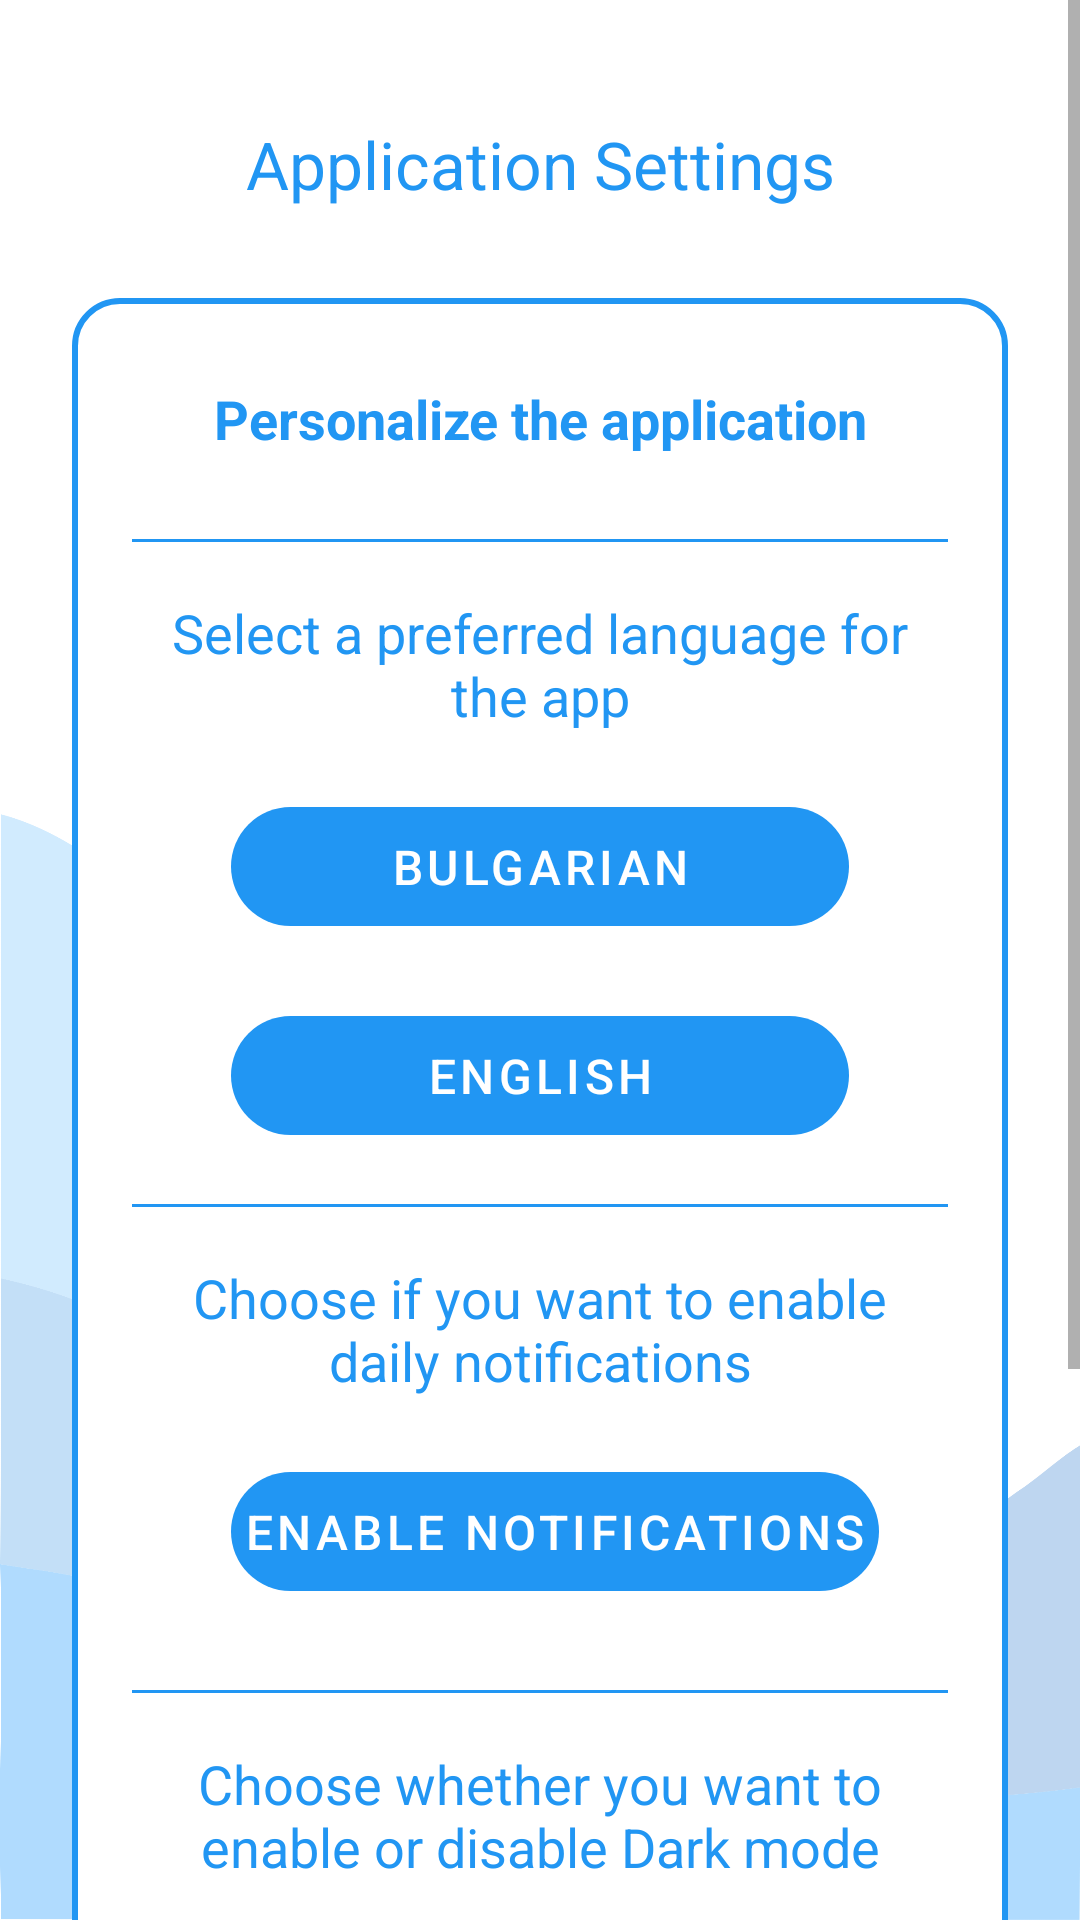

Android layout source for this screen:
<!-- AndroidManifest.xml: activity theme Theme.TimeTableNew -->
<!-- res/layout/activity_setting.xml -->
<?xml version="1.0" encoding="utf-8"?>
<ScrollView xmlns:android="http://schemas.android.com/apk/res/android"
    xmlns:app="http://schemas.android.com/apk/res-auto"
    xmlns:tools="http://schemas.android.com/tools"
    android:layout_width="match_parent"
    android:layout_height="match_parent"
    android:background="@drawable/background_transparent"
    tools:context=".options.SettingActivity">

    <androidx.constraintlayout.widget.ConstraintLayout
        android:id="@+id/cl_settings"
        android:layout_width="match_parent"
        android:layout_height="wrap_content"
        android:paddingBottom="10dp">

        <TextView
            android:id="@+id/title_acc_settings"
            android:layout_width="wrap_content"
            android:layout_height="wrap_content"
            android:layout_marginTop="40dp"
            android:text="@string/application_settings"
            android:textColor="@color/colorPrimary"
            android:textSize="22sp"
            app:layout_constraintEnd_toEndOf="parent"
            app:layout_constraintStart_toStartOf="parent"
            app:layout_constraintTop_toTopOf="parent" />


        <LinearLayout
            android:id="@+id/liner_layout"
            android:layout_width="match_parent"
            android:layout_height="wrap_content"
            android:layout_marginStart="24dp"
            android:layout_marginTop="30dp"
            android:layout_marginEnd="24dp"
            android:background="@drawable/white_background"
            android:orientation="vertical"
            android:padding="10dp"
            app:layout_constraintEnd_toEndOf="parent"
            app:layout_constraintStart_toStartOf="parent"
            app:layout_constraintTop_toBottomOf="@id/title_acc_settings">

            <LinearLayout
                android:layout_width="match_parent"
                android:layout_height="wrap_content"
                android:orientation="horizontal">

                <LinearLayout
                    android:layout_width="0dp"
                    android:layout_height="wrap_content"
                    android:layout_margin="10dp"
                    android:layout_weight="1"
                    android:elevation="5dp"
                    android:orientation="vertical"
                    android:padding="8dp">

                    <TextView
                        android:id="@+id/title_edu_process"
                        android:layout_width="match_parent"
                        android:layout_height="wrap_content"
                        android:gravity="center"
                        android:text="@string/personalize_the_application"
                        android:textColor="@color/colorPrimary"
                        android:textSize="18sp"
                        android:textStyle="bold" />

                </LinearLayout>


            </LinearLayout>

            <androidx.appcompat.widget.AppCompatImageView
                android:layout_width="match_parent"
                android:layout_height="1dp"
                android:layout_margin="10dp"
                android:alpha="1"
                android:background="@color/colorPrimary"
                android:padding="8dp" />

            <LinearLayout
                android:layout_width="match_parent"
                android:layout_height="match_parent"
                android:layout_marginLeft="10dp"
                android:layout_marginRight="10dp"
                android:orientation="vertical"
                android:padding="8dp">

                <TextView
                    android:id="@+id/liquidationString"
                    android:layout_width="wrap_content"
                    android:layout_height="wrap_content"
                    android:layout_weight="1"
                    android:text="@string/select_a_preferred_language_for_the_app"
                    android:textAlignment="center"
                    android:textColor="@color/colorPrimary"
                    android:textSize="18sp" />

                <Button
                    android:id="@+id/btnLanguageBg"
                    android:layout_width="match_parent"
                    android:layout_height="wrap_content"
                    android:layout_marginStart="20dp"
                    android:layout_marginTop="20dp"
                    android:layout_marginEnd="20dp"
                    android:background="@drawable/button_background"
                    android:padding="8dp"
                    android:text="@string/bulgarian"
                    android:textAllCaps="true"
                    android:textSize="16sp" />

                <Button
                    android:id="@+id/btnLanguageEn"
                    android:layout_width="match_parent"
                    android:layout_height="wrap_content"
                    android:layout_marginStart="20dp"
                    android:layout_marginTop="20dp"
                    android:layout_marginEnd="20dp"
                    android:background="@drawable/button_background"
                    android:padding="8dp"
                    android:text="@string/english"
                    android:textAllCaps="true"
                    android:textSize="16sp" />

            </LinearLayout>


            <androidx.appcompat.widget.AppCompatImageView
                android:layout_width="match_parent"
                android:layout_height="1dp"
                android:layout_margin="10dp"
                android:alpha="1"
                android:background="@color/colorPrimary"
                android:padding="8dp" />


            <LinearLayout
                android:layout_width="match_parent"
                android:layout_height="match_parent"
                android:layout_marginLeft="10dp"
                android:layout_marginRight="10dp"
                android:orientation="vertical"
                android:padding="8dp">

                <TextView
                    android:id="@+id/tv_profile_turn_notifications"
                    android:layout_width="wrap_content"
                    android:layout_height="wrap_content"
                    android:layout_weight="1"
                    android:text="@string/enable_daily_notifications"
                    android:textAlignment="center"
                    android:textColor="@color/colorPrimary"
                    android:textSize="18sp" />

                <Button
                    android:id="@+id/btnTurnNotifications"
                    android:layout_width="match_parent"
                    android:layout_height="wrap_content"
                    android:layout_marginStart="20dp"
                    android:layout_marginTop="20dp"
                    android:layout_marginEnd="10dp"
                    android:layout_marginBottom="10dp"
                    android:background="@drawable/button_background"
                    android:padding="8dp"
                    android:text="@string/enable_notifications"
                    android:textAllCaps="true"
                    android:textSize="16sp" />

            </LinearLayout>

            <androidx.appcompat.widget.AppCompatImageView
                android:layout_width="match_parent"
                android:layout_height="1dp"
                android:layout_margin="10dp"
                android:alpha="1"
                android:background="@color/colorPrimary"
                android:padding="8dp" />

            <LinearLayout
                android:layout_width="match_parent"
                android:layout_height="match_parent"
                android:layout_marginLeft="10dp"
                android:layout_marginRight="10dp"
                android:orientation="vertical"
                android:padding="8dp">

                <TextView
                    android:id="@+id/tv_profile_edit_specialty"
                    android:layout_width="wrap_content"
                    android:layout_height="wrap_content"
                    android:layout_weight="1"
                    android:text="@string/enable_disable_dark_mode"
                    android:textAlignment="center"
                    android:textColor="@color/colorPrimary"
                    android:textSize="18sp" />

                <Button
                    android:id="@+id/btnDarkMode"
                    android:layout_width="match_parent"
                    android:layout_height="wrap_content"
                    android:layout_marginStart="20dp"
                    android:layout_marginTop="20dp"
                    android:layout_marginEnd="20dp"
                    android:layout_marginBottom="10dp"
                    android:background="@drawable/button_background"
                    android:padding="8dp"
                    android:text="@string/dark_mode"
                    android:textAllCaps="true"
                    android:textSize="16sp" />

                <ProgressBar
                    android:id="@+id/pbSwitchMode"
                    android:layout_width="wrap_content"
                    android:layout_height="wrap_content"
                    android:layout_gravity="center"
                    android:visibility="gone" />

            </LinearLayout>

            <androidx.appcompat.widget.AppCompatImageView
                android:layout_width="match_parent"
                android:layout_height="1dp"
                android:layout_margin="10dp"
                android:alpha="1"
                android:background="@color/colorPrimary"
                android:padding="8dp" />

            <LinearLayout
                android:layout_width="match_parent"
                android:layout_height="match_parent"
                android:layout_marginLeft="10dp"
                android:layout_marginRight="10dp"
                android:orientation="vertical"
                android:padding="8dp">

                <TextView
                    android:id="@+id/tv_feedback"
                    android:layout_width="wrap_content"
                    android:layout_height="wrap_content"
                    android:layout_weight="1"
                    android:text="@string/share_your_impressions"
                    android:textAlignment="center"
                    android:textColor="@color/colorPrimary"
                    android:textSize="18sp" />

                <Button
                    android:id="@+id/btnFeedback"
                    android:layout_width="match_parent"
                    android:layout_height="wrap_content"
                    android:layout_marginStart="20dp"
                    android:layout_marginTop="20dp"
                    android:layout_marginEnd="10dp"
                    android:layout_marginBottom="10dp"
                    android:background="@drawable/button_background"
                    android:padding="8dp"
                    android:text="@string/give_feedback"
                    android:textAllCaps="true"
                    android:textSize="16sp" />

            </LinearLayout>

        </LinearLayout>

    </androidx.constraintlayout.widget.ConstraintLayout>

</ScrollView>
<!-- resources referenced by this layout -->
<resources>
  <color name="colorPrimary">#2196F3</color>
  <!-- drawable background_transparent: png bitmap (drawable, 168486 bytes) -->
  <!-- drawable button_background (drawable) -->
  <?xml version="1.0" encoding="utf-8"?>
  <shape xmlns:android="http://schemas.android.com/apk/res/android"
      android:shape="rectangle">
      <corners
          android:bottomLeftRadius="20dp"
          android:bottomRightRadius="20dp"
          android:topLeftRadius="20dp"
          android:topRightRadius="20dp" />
  
      <stroke
          android:width="10dp"
          android:color="@android:color/transparent" />
  
      <solid android:color="@color/colorPrimary" />
  
  </shape>
  <!-- drawable white_background (drawable) -->
  <?xml version="1.0" encoding="utf-8"?>
  <selector xmlns:android="http://schemas.android.com/apk/res/android">
  
      <item>
          <shape android:shape="rectangle">
  
              <solid android:color="@color/colorBackgroundBox" />
  
              <corners android:radius="15dp" />
  
              <stroke android:width="2dp" android:color="@color/colorPrimary" />
          </shape>
      </item>
  
  </selector>
  <string name="application_settings">Application Settings</string>
  <string name="bulgarian">Bulgarian</string>
  <string name="dark_mode">Dark Mode</string>
  <string name="enable_daily_notifications">Choose if you want to enable daily notifications</string>
  <string name="enable_disable_dark_mode">Choose whether you want to enable or disable Dark mode</string>
  <string name="enable_notifications">Enable notifications</string>
  <string name="english">English</string>
  <string name="give_feedback">Give Feedback</string>
  <string name="personalize_the_application">Personalize the application</string>
  <string name="select_a_preferred_language_for_the_app">Select a preferred language for the app</string>
  <string name="share_your_impressions">Please, share your impressions of the app</string>
  <style name="Theme.TimeTableNew" parent="Theme.MaterialComponents.DayNight.DarkActionBar">
          
          <item name="colorPrimary">@color/colorPrimary</item>
          <item name="colorPrimaryVariant">@color/purple_700</item>
          <item name="colorOnPrimary">@color/white</item>
          
          <item name="colorSecondary">@color/colorPrimaryDark</item>
          <item name="colorSecondaryVariant">@color/teal_700</item>
          <item name="colorOnSecondary">@color/black</item>
          
  
  
          <item name="android:statusBarColor">@color/blue_bar</item>
  
  
          
  
          <item name="android:windowDisablePreview">true</item>
  
  
      </style>
  <color name="colorBackgroundBox">#ffffff</color>
  <color name="purple_700">#FF3700B3</color>
  <color name="white">#FFFFFFFF</color>
  <color name="colorPrimaryDark">#1976D2</color>
  <color name="teal_700">#FF018786</color>
  <color name="black">#FF000000</color>
  <color name="blue_bar">#79C2FD</color>
</resources>
